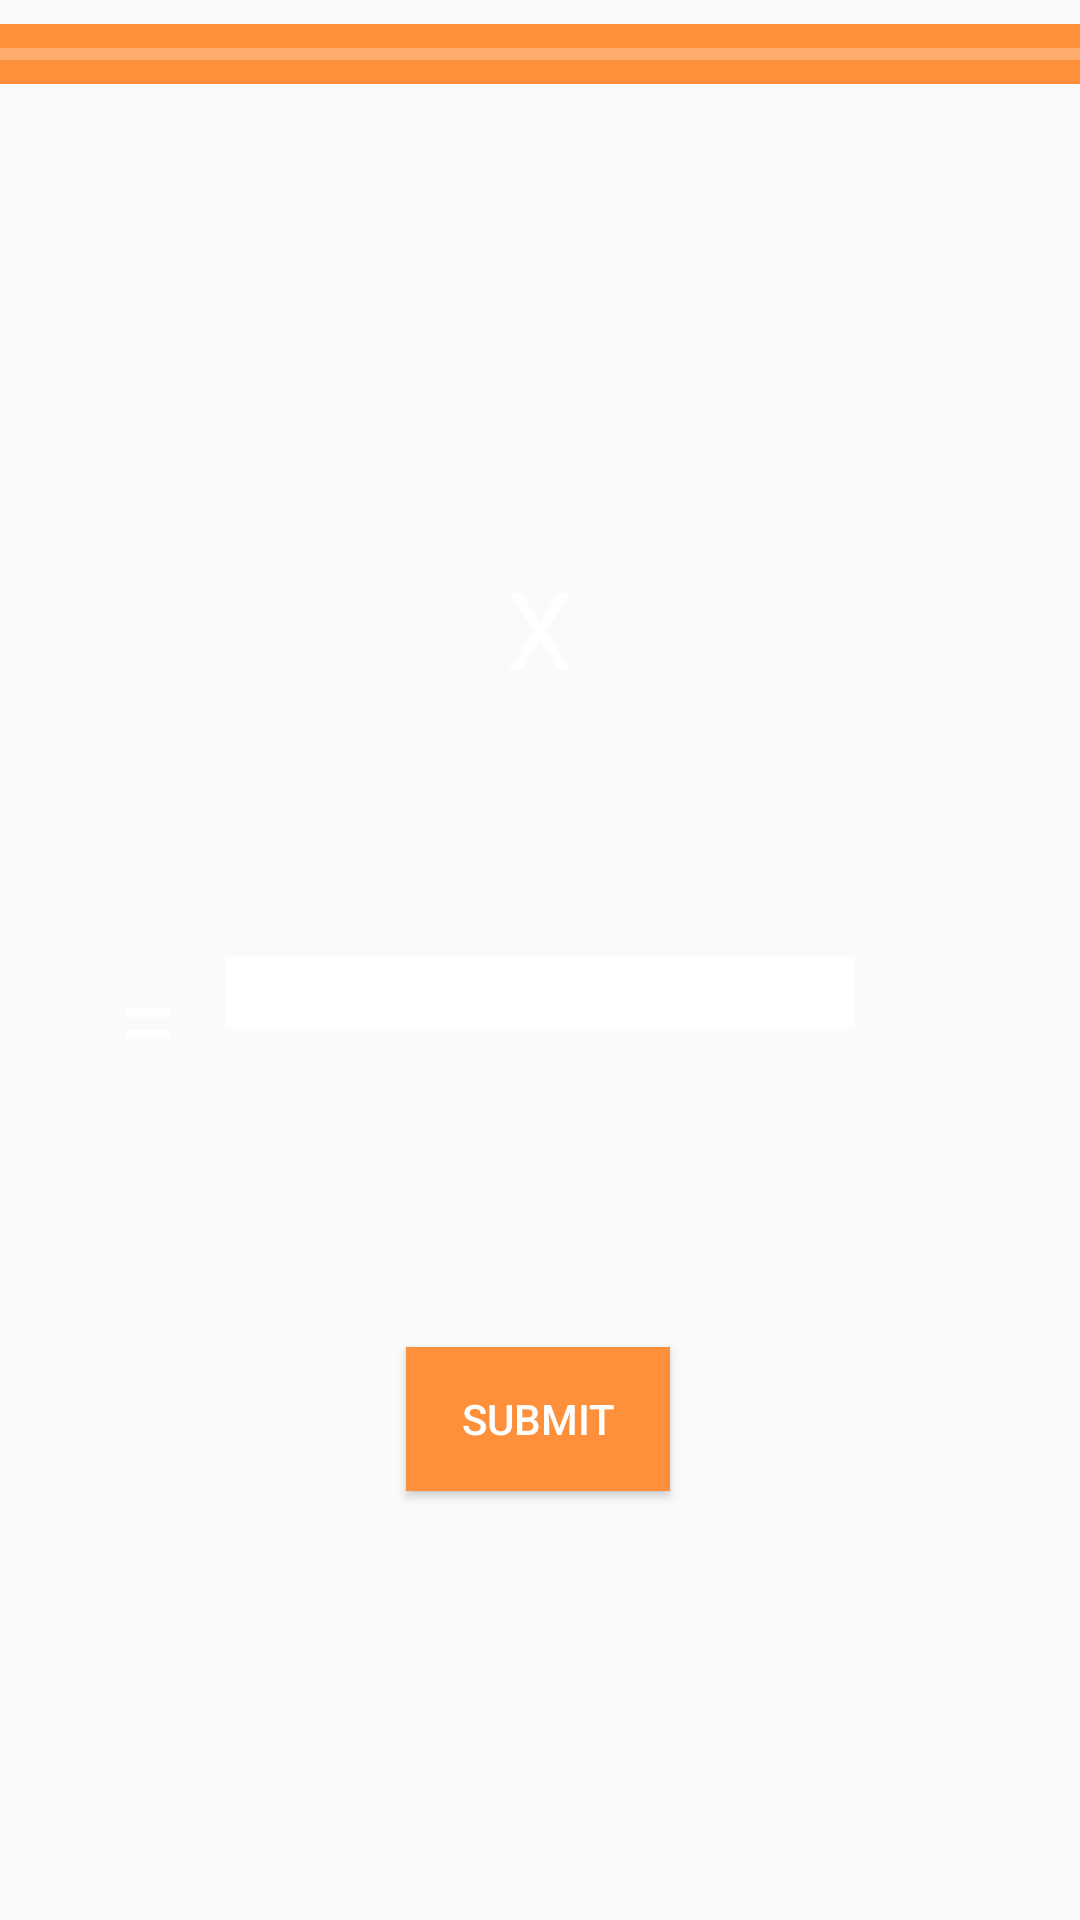

Here is an Android app screen rendered from its layout file. Give the layout XML and the strings, colors and styles it references.
<!-- AndroidManifest.xml: application theme AppTheme -->
<!-- res/layout/math_quiz.xml -->
<?xml version="1.0" encoding="utf-8"?>
<androidx.constraintlayout.widget.ConstraintLayout xmlns:android="http://schemas.android.com/apk/res/android"
    xmlns:app="http://schemas.android.com/apk/res-auto"
    xmlns:tools="http://schemas.android.com/tools"
    android:layout_width="match_parent"
    android:layout_height="match_parent"
    android:background="@drawable/adnroidspace1"
    tools:context=".MathQuiz">

    <EditText
        android:id="@+id/answer_field"
        android:layout_width="wrap_content"
        android:layout_height="wrap_content"
        android:layout_marginStart="16dp"
        android:layout_marginTop="16dp"
        android:layout_marginEnd="16dp"
        android:layout_marginBottom="16dp"
        android:background="@color/white"
        android:ems="10"
        android:inputType="number"
        android:textColor="@color/black"
        app:layout_constraintBottom_toBottomOf="parent"
        app:layout_constraintEnd_toEndOf="parent"
        app:layout_constraintStart_toStartOf="parent"
        app:layout_constraintTop_toBottomOf="@+id/right_number"
        app:layout_constraintVertical_bias="0.16000003" />

    <ProgressBar
        android:id="@+id/answerProgress"
        style="@style/Widget.AppCompat.ProgressBar.Horizontal"
        android:layout_width="match_parent"
        android:layout_height="20dp"
        android:layout_marginTop="8dp"
        android:background="#FF903B"
        app:layout_constraintEnd_toEndOf="parent"
        app:layout_constraintStart_toStartOf="parent"
        app:layout_constraintTop_toTopOf="parent" />


    <TextView
        android:id="@+id/equals_sign"
        android:layout_width="wrap_content"
        android:layout_height="wrap_content"
        android:layout_marginTop="16dp"
        android:layout_marginEnd="16dp"
        android:layout_marginBottom="16dp"
        android:text="="
        android:textSize="36sp"
        app:layout_constraintBottom_toBottomOf="parent"
        app:layout_constraintEnd_toStartOf="@+id/answer_field"
        app:layout_constraintTop_toBottomOf="@+id/left_number"
        app:layout_constraintVertical_bias="0.16000003" />

    <ImageView
        android:id="@+id/left_number"
        android:layout_width="128dp"
        android:layout_height="165dp"
        android:layout_marginStart="16dp"
        android:layout_marginTop="16dp"
        android:layout_marginEnd="16dp"
        android:layout_marginBottom="16dp"
        app:layout_constraintBottom_toBottomOf="parent"
        app:layout_constraintEnd_toStartOf="@+id/tvOperator"
        app:layout_constraintHorizontal_bias="0.448"
        app:layout_constraintStart_toStartOf="parent"
        app:layout_constraintTop_toBottomOf="@+id/answerProgress"
        app:layout_constraintVertical_bias="0.097" />

    <ImageView
        android:id="@+id/right_number"
        android:layout_width="128dp"
        android:layout_height="165dp"
        android:layout_marginStart="16dp"
        android:layout_marginTop="16dp"
        android:layout_marginEnd="16dp"
        android:layout_marginBottom="16dp"
        app:layout_constraintBottom_toBottomOf="parent"
        app:layout_constraintEnd_toEndOf="parent"
        app:layout_constraintHorizontal_bias="0.474"
        app:layout_constraintStart_toEndOf="@+id/tvOperator"
        app:layout_constraintTop_toBottomOf="@+id/answerProgress"
        app:layout_constraintVertical_bias="0.097" />

    <Button
        android:id="@+id/answer_button"
        android:layout_width="wrap_content"
        android:layout_height="wrap_content"
        android:layout_marginTop="16dp"
        android:layout_marginBottom="16dp"
        android:background="#FF903B"
        android:text="Submit"
        app:layout_constraintBottom_toBottomOf="parent"
        app:layout_constraintEnd_toEndOf="parent"
        app:layout_constraintHorizontal_bias="0.498"
        app:layout_constraintStart_toStartOf="parent"
        app:layout_constraintTop_toBottomOf="@+id/answer_field"
        app:layout_constraintVertical_bias="0.415" />

    <TextView
        android:id="@+id/tvOperator"
        android:layout_width="wrap_content"
        android:layout_height="wrap_content"
        android:layout_marginStart="16dp"
        android:layout_marginTop="16dp"
        android:layout_marginEnd="16dp"
        android:layout_marginBottom="16dp"
        android:text="X"
        android:textSize="36sp"
        app:layout_constraintBottom_toBottomOf="parent"
        app:layout_constraintEnd_toEndOf="parent"
        app:layout_constraintStart_toStartOf="parent"
        app:layout_constraintTop_toTopOf="@+id/answerProgress"
        app:layout_constraintVertical_bias="0.292" />

    <TextView
        android:id="@+id/scoreText"
        android:layout_width="wrap_content"
        android:layout_height="wrap_content"
        android:layout_marginStart="279dp"
        android:layout_marginTop="56dp"
        android:layout_marginEnd="75dp"
        android:layout_marginBottom="97dp"
        app:layout_constraintBottom_toTopOf="@+id/right_number"
        app:layout_constraintEnd_toEndOf="parent"
        app:layout_constraintStart_toStartOf="parent"
        app:layout_constraintTop_toBottomOf="@+id/answerProgress" />

</androidx.constraintlayout.widget.ConstraintLayout>
<!-- resources referenced by this layout -->
<resources>
  <color name="black">#000000</color>
  <color name="white">#FFFFFF</color>
  <style name="AppTheme" parent="Theme.AppCompat.Light.DarkActionBar">
          
          <item name="colorPrimary">@color/colorPrimary</item>
          <item name="colorPrimaryDark">@color/colorPrimaryDark</item>
  
  
          <item name="colorAccent">@color/colorAccent</item>
          <item name="android:textColor">@color/colorText</item>
          <item name="android:textColorHint">@color/colorText</item>
          <item name="colorControlNormal">@color/colorText</item>
          <item name="colorControlActivated">@color/colorText</item>
  
      </style>
  <color name="colorPrimary">#3F51B5</color>
  <color name="colorPrimaryDark">#28759A</color>
  <color name="colorAccent">#FFFFFF</color>
  <color name="colorText">#FFFFFF</color>
</resources>
